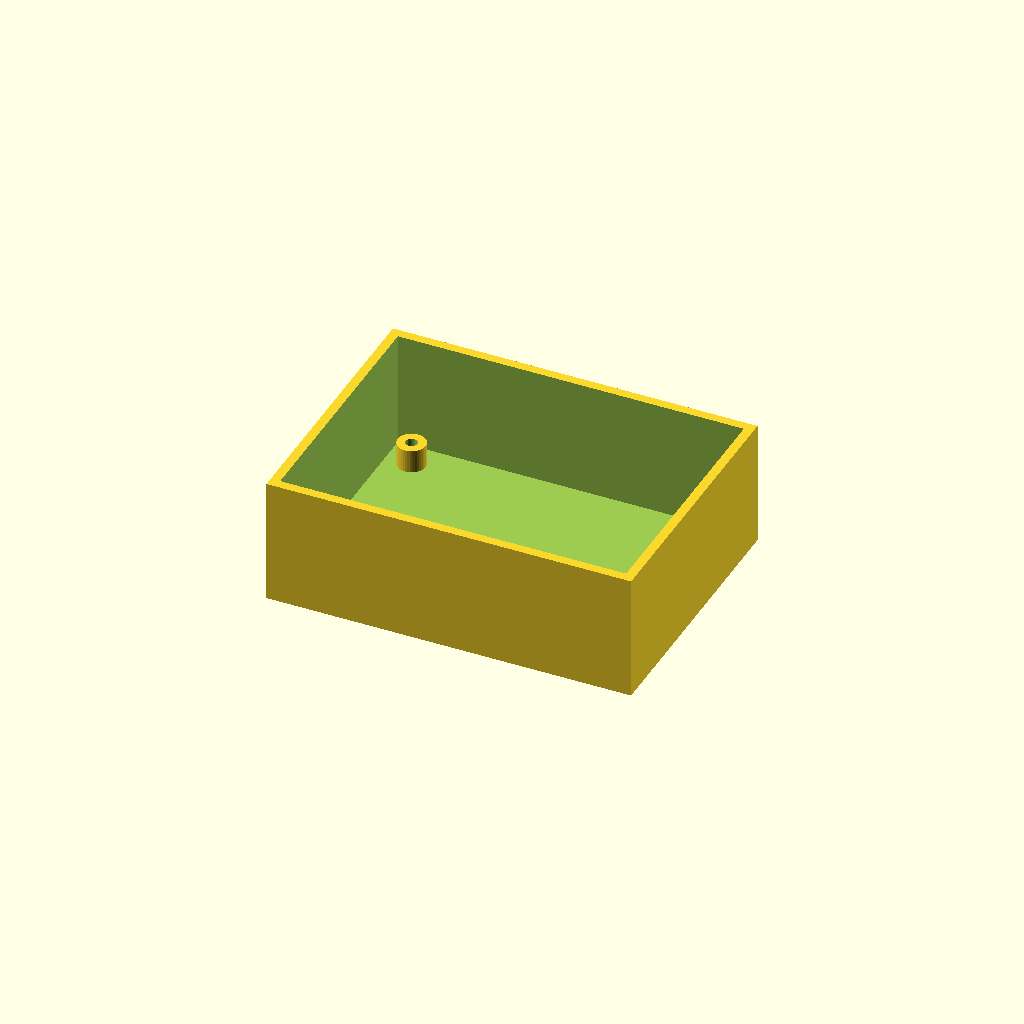
Cell 1 — every parameter at its default value.
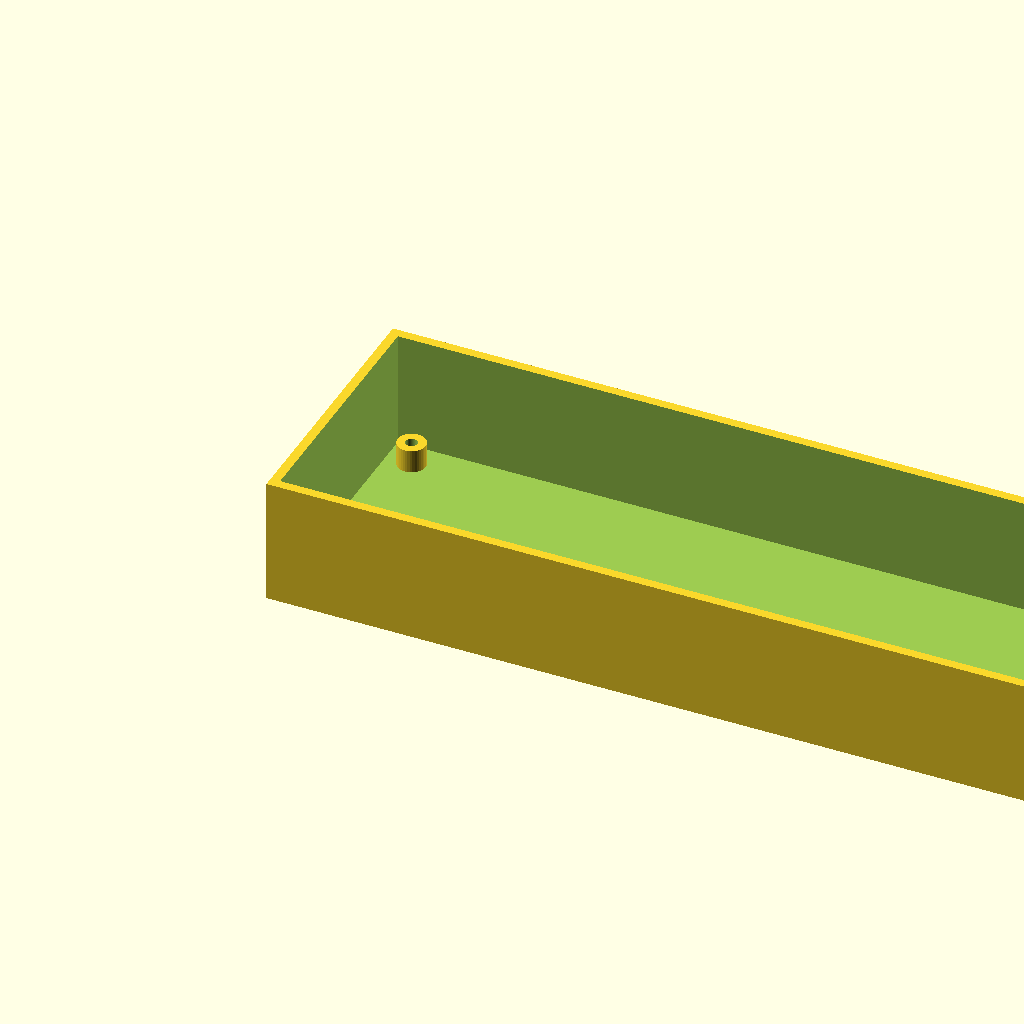
Cell 2: pcb_width = 200 (everything else at default).
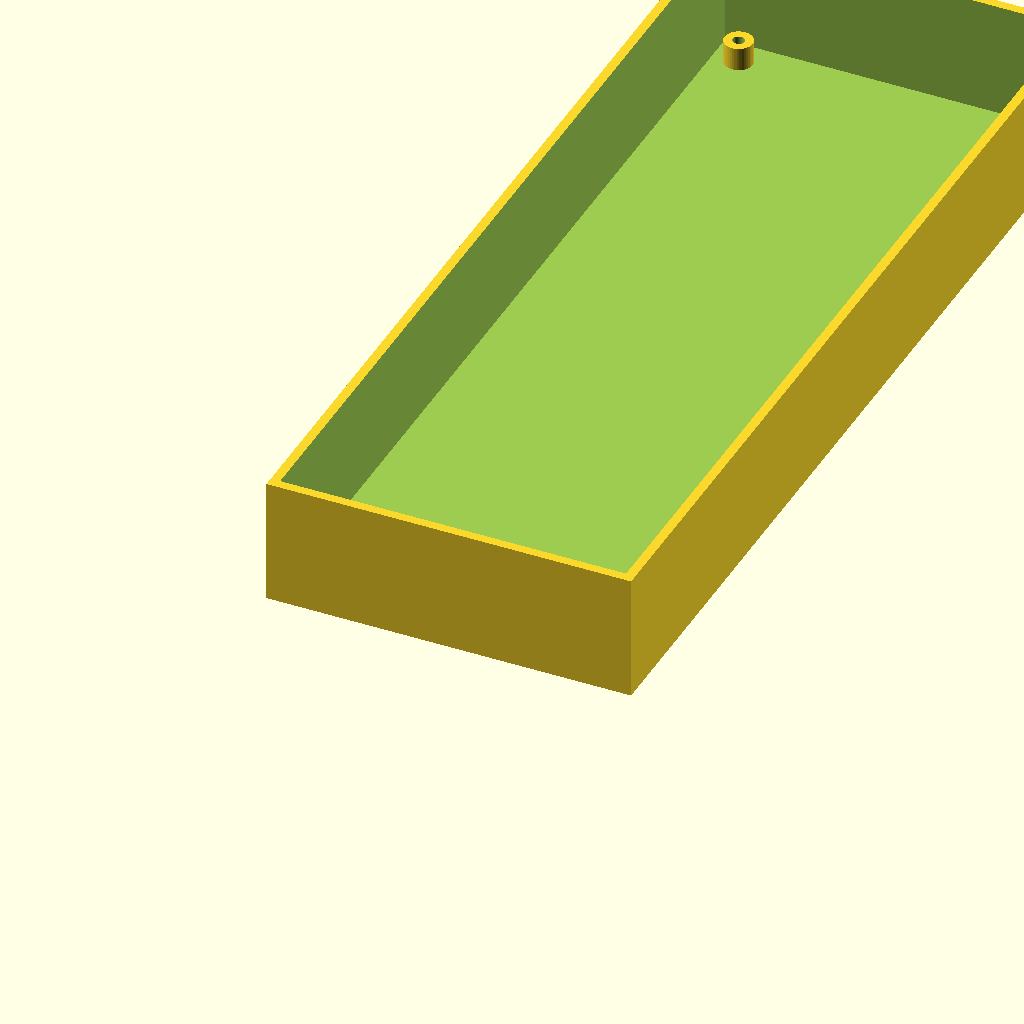
Cell 3 — pcb_depth set to 200, the other parameters unchanged.
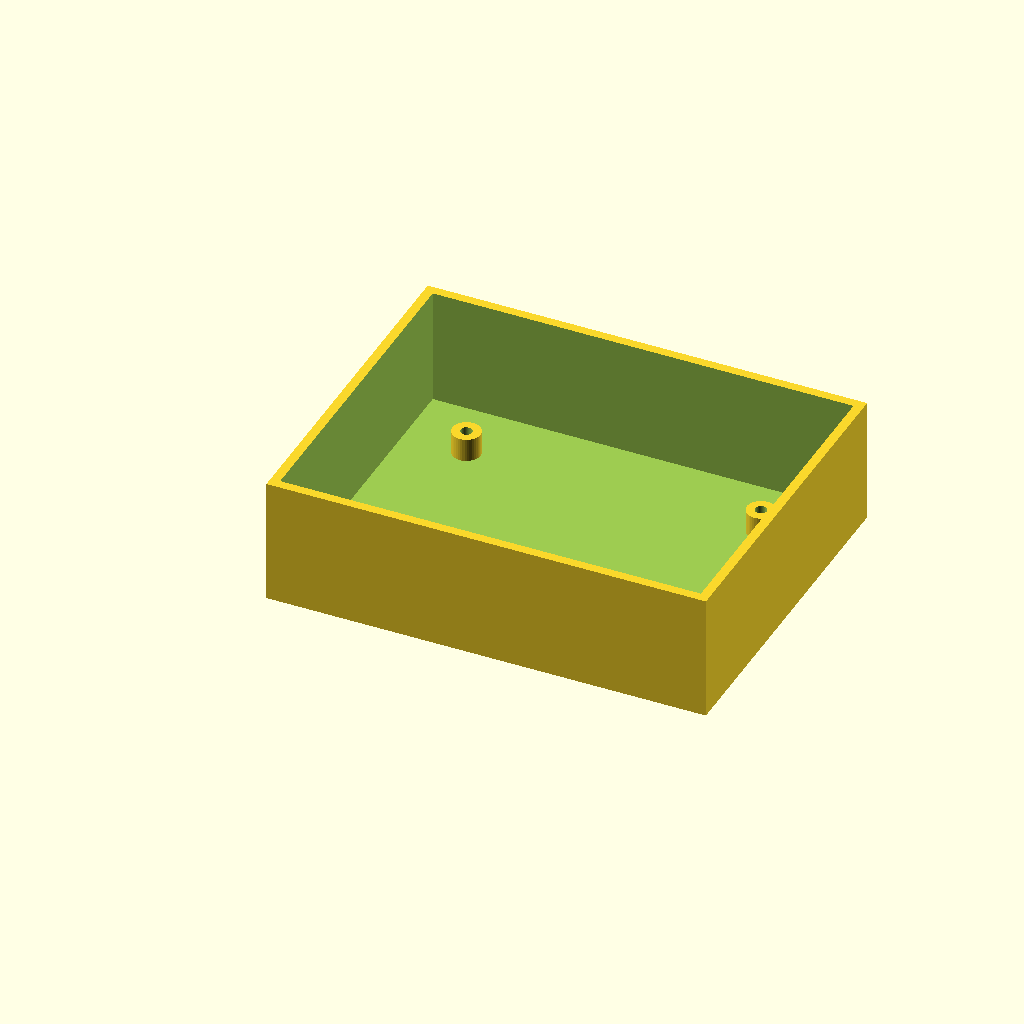
Cell 4: pcb_gap = 10 (everything else at default).
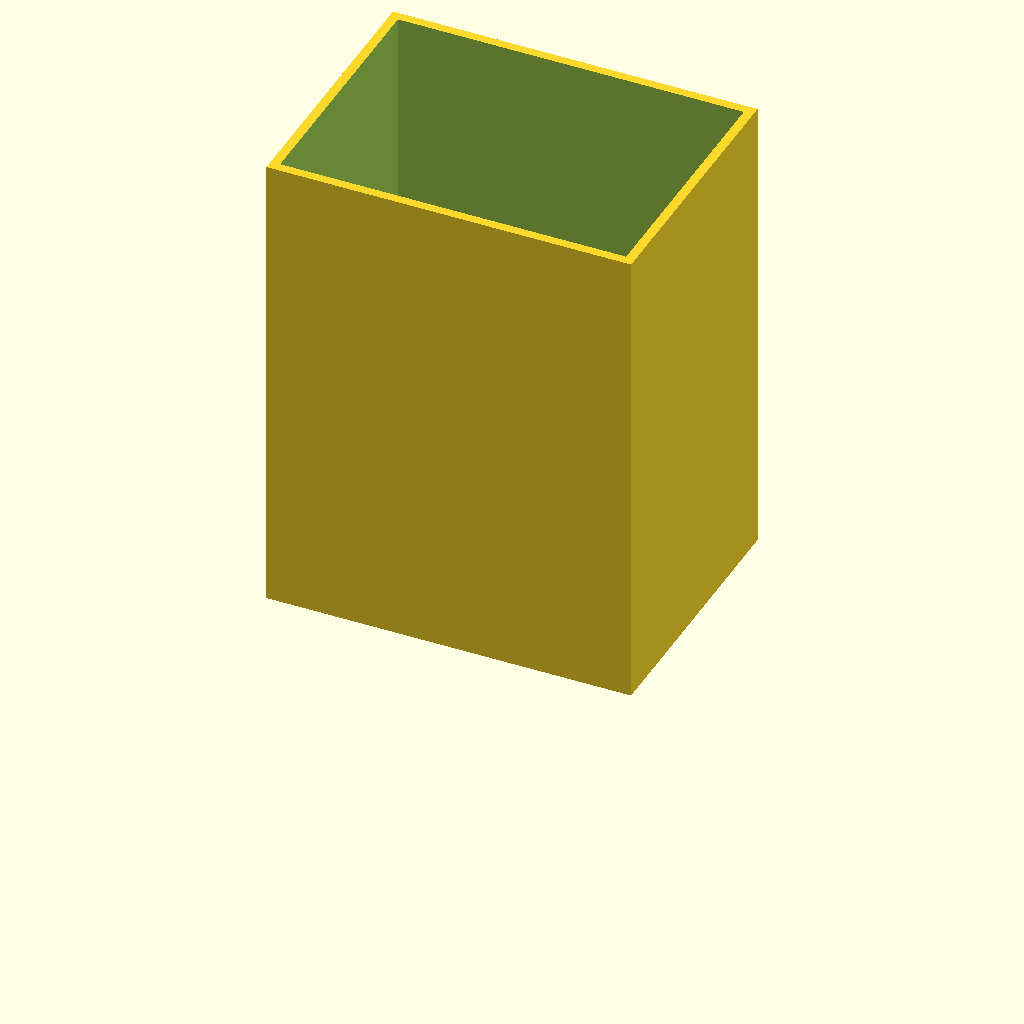
Cell 5 — inner_height set to 100, the other parameters unchanged.
One fixed orthographic camera (rotation 55°, 0°, 25°; colour scheme Cornfield) for every cell.
The OpenSCAD source (src/gallery/examples/enclosure.scad):
// Enclosure
// An open electronics case with four screw standoffs for a PCB.

/* [PCB] */
// PCB width (mm)
pcb_width = 70; // [20:1:200]
// PCB depth (mm)
pcb_depth = 50; // [20:1:200]
// Space between the PCB and the walls (mm)
pcb_gap = 2; // [0.5:0.5:10]
// Height of the standoffs under the PCB (mm)
standoff_height = 5; // [2:0.5:20]

/* [Case] */
// Inside height above the floor (mm)
inner_height = 25; // [10:1:100]
// Wall thickness (mm)
wall = 2; // [1.2:0.2:5]
// Floor thickness (mm)
floor_thickness = 2; // [1:0.2:5]

/* [Screws] */
// Standoff outer diameter (mm)
boss_diameter = 6; // [4:0.5:12]
// Screw pilot hole diameter (mm)
screw_hole = 2.5; // [1.5:0.1:4]

/* [Hidden] */
hole_inset = 3.5;
$fn = 40;
inner_width = pcb_width + 2 * pcb_gap;
inner_depth = pcb_depth + 2 * pcb_gap;

module shell() {
  difference() {
    cube([inner_width + 2 * wall, inner_depth + 2 * wall, floor_thickness + inner_height]);
    translate([wall, wall, floor_thickness])
      cube([inner_width, inner_depth, inner_height + 1]);
  }
}

module standoff() {
  difference() {
    cylinder(h = standoff_height, d = boss_diameter);
    translate([0, 0, -1]) cylinder(h = standoff_height + 2, d = screw_hole);
  }
}

module standoffs() {
  for (x = [hole_inset, pcb_width - hole_inset], y = [hole_inset, pcb_depth - hole_inset])
    translate([wall + pcb_gap + x, wall + pcb_gap + y, floor_thickness - 0.01])
      standoff();
}

shell();
standoffs();
Customizer parameters (derived from the source; name, type, default, range or options):
pcb_width: number, default 70, range 20 to 200, step 1
pcb_depth: number, default 50, range 20 to 200, step 1
pcb_gap: number, default 2, range 0.5 to 10, step 0.5
standoff_height: number, default 5, range 2 to 20, step 0.5
inner_height: number, default 25, range 10 to 100, step 1
wall: number, default 2, range 1.2 to 5, step 0.2
floor_thickness: number, default 2, range 1 to 5, step 0.2
boss_diameter: number, default 6, range 4 to 12, step 0.5
screw_hole: number, default 2.5, range 1.5 to 4, step 0.1
